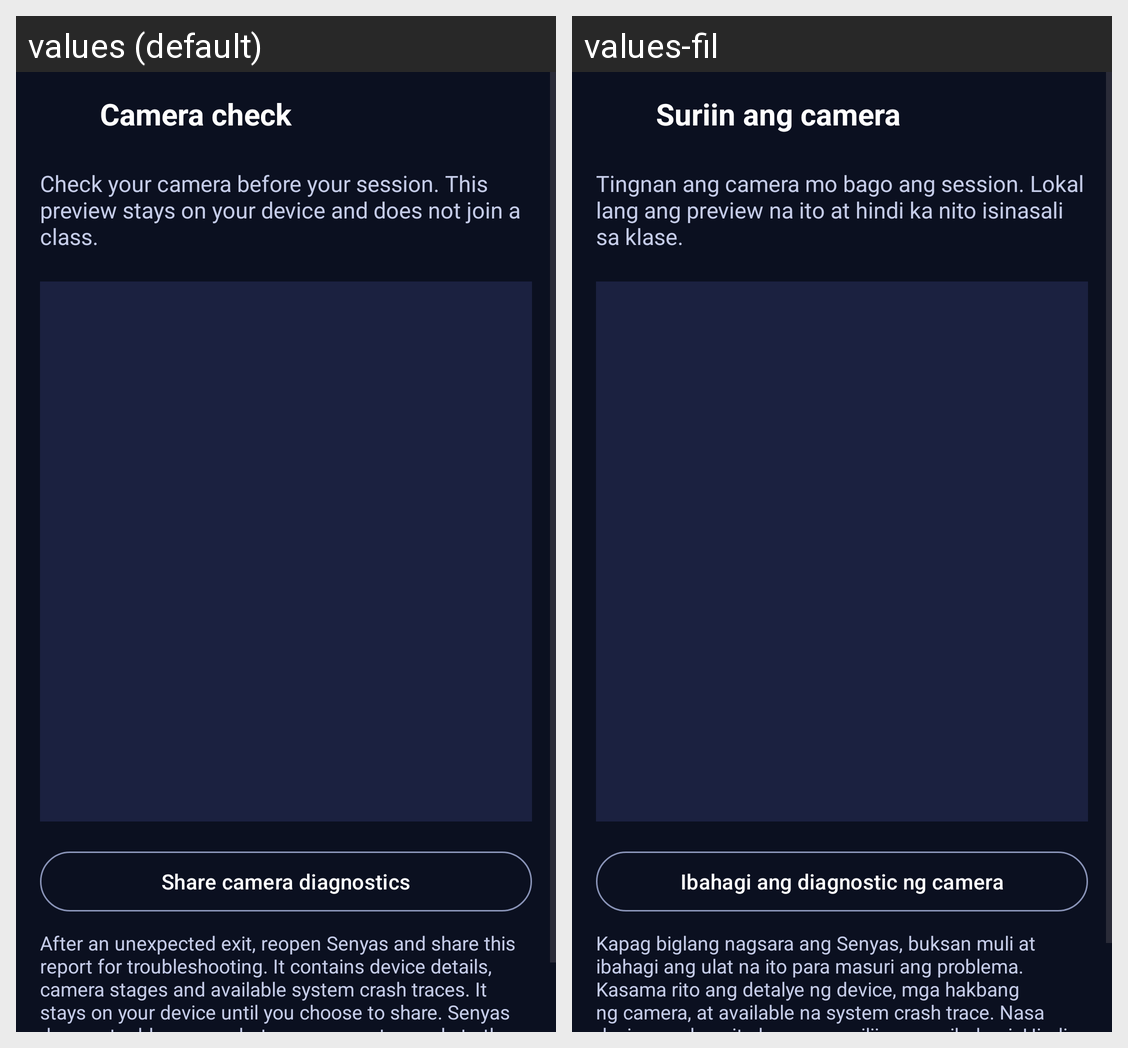

Here is an Android app screen in its default locale and in the app's own translations. Write out the translated-string differences for the strings that appear on this screen.
Android screen res/layout/fragment_camera_check.xml rendered under 2 locales, left to right: values (default), values-fil. Device: Nexus 5 (rendered at 1080×1920; each locale shown at half size, 540×960, under a caption strip naming it); theme Theme.Senyas.
Strings drawn on this screen, with the default value and each locale's value (text and hints the layout hard-codes, and strings that could not be matched under every locale, appear in the picture but are not listed):

camera_check_title
  values: Camera check
  values-fil: Suriin ang camera

camera_check_description
  values: Check your camera before your session. This preview stays on your device and does not join a class.
  values-fil: Tingnan ang camera mo bago ang session. Lokal lang ang preview na ito at hindi ka nito isinasali sa klase.

share_camera_diagnostics
  values: Share camera diagnostics
  values-fil: Ibahagi ang diagnostic ng camera

camera_diagnostics_description
  values: After an unexpected exit, reopen Senyas and share this report for troubleshooting. It contains device details, camera stages and available system crash traces. It stays on your device until you choose to share. Senyas does not add camera photos or account records to the report.
  values-fil: Kapag biglang nagsara ang Senyas, buksan muli at ibahagi ang ulat na ito para masuri ang problema. Kasama rito ang detalye ng device, mga hakbang ng camera, at available na system crash trace. Nasa device mo lang ito hanggang piliin mong ibahagi. Hindi idinadagdag ng Senyas ang mga larawan ng camera o tala ng account sa ulat.
